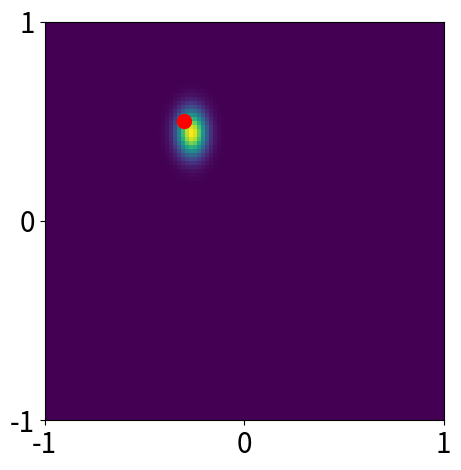

Write the Python code that produced this figure. (Note: this script raises an exception after producing the figure.)
import numpy as np
from scipy.stats import norm 
import matplotlib.pyplot as plt
from numpy.random import normal as noise 
from scipy.stats import multivariate_normal as normal
import math

def moments_posterior(alpha, beta, t, Phi):
    S_N_inv = alpha * np.eye(Phi.shape[1]) + beta * Phi.T.dot(Phi)
    S_N = np.linalg.inv(S_N_inv)
    m_N = beta * S_N.dot(Phi.T).dot(t)
    return m_N, S_N

def posterior(x, y):
    return normal.pdf(np.array([x,y]).ravel(),m_N.ravel(),S_N)

_posterior_v = np.vectorize(posterior)

def moments_prior(alpha, beta, M):
    S_0_inv = alpha * np.eye(M)
    S_0 = np.linalg.inv(S_0_inv)
    m_0 = np.zeros((1,M))
    return m_0, S_0

def likelihood(w, t, Phi, beta):
    res = 1
    for i in range(len(t)):
        mean = w.T.dot(Phi[i])
        sigma = np.sqrt(beta**(-1))
        res =  res * norm.pdf(t[i],mean,sigma)
    return res

def linear_model(X, variance, w0 = -0.3, w1 = 0.5):
    '''Linear function plus noise'''
    return w0 + w1 * X + noise(0,np.sqrt(variance),X.shape)

def identity_basis_function(x):
    return x

def phi(x, bf, args=None):
    if args is None:
        return np.concatenate([np.ones(x.shape), bf(x)], axis=1)
    else:
        return np.concatenate([np.ones(x.shape)] + [bf(x, *args)], axis=1)

def moments_predictive(Phi_posteriori, beta, alpha, t_priori=None, Phi_priori=None):
    
    N, D = Phi_posteriori.shape  
    
    if t_priori is None: t_priori, Phi_priori = np.zeros((0,1)), np.zeros((0,D))
    
    m_prior, S_prior = posterior(alpha, beta, t_priori, Phi_priori)
    
    Phi_posteriori.dot(S_prior.dot(Phi_posteriori.T))
    
    sigma2 = Phi_posteriori.dot(S_prior.dot(Phi_posteriori.T)) + (1/beta)*np.eye(Phi_posteriori.shape[0])
    mu = Phi_posteriori.dot(m_prior) # m_N.T.dot(Phi)
    return mu, sigma2

def predictive(t_posteriori, Phi_posteriori, beta, alpha, t_priori=None, Phi_priori=None):
    
    m, S = moments_predictive(Phi_posteriori, beta, alpha, t_priori, Phi_priori)
    return normal.pdf(t_posteriori.ravel(),m.ravel(),S)

# Noise precision 
beta = (1/0.2)**2

# Prior precision
alpha = 2.0

# True belief
w0 = -0.3; w1 = 0.5
w = np.array([w0,w1]).reshape((2,1))

# Samples sizes
N_list = [0, 1, 2, 4,20]

# Observed data in [-1, 1)
X =np.append([0.75,-0.75],np.random.rand(N_list[-1]-2,1)*2-1).reshape((N_list[-1],1))

# Observed traget
t = linear_model(X, 1/beta, w0, w1)

# Basis function
Phi = phi(X, identity_basis_function)

# Some grids for plot
X_grilla = np.linspace(-1, 1, 100).reshape(-1, 1)
Phi_grilla = phi(X_grilla, identity_basis_function)
w0_grilla =  np.linspace(-1, 1, 100).reshape(-1, 1)
w1_grilla =  np.linspace(1, -1, 100).reshape(-1, 1)
y_grilla = w1_grilla
X_, Y_ = np.meshgrid(X_grilla, y_grilla)

for i, N in list(enumerate(N_list[::-1])):#i=2;N=2
    j = len(N_list)-1-i
    
    X_N = X[:N]
    t_N = t[:N]

    # Design matrix of training observations
    Phi_N = phi(X_N, identity_basis_function)
    
    # Mean and covariance matrix of posterior
    m_N, S_N = moments_posterior(alpha, beta,t_N, Phi_N)
       
    # Sample beliefs from posterior
    w_samples = np.random.multivariate_normal(m_N.ravel(), S_N, 6).T
    
    # target from sampled beliefs
    y_samples = Phi_grilla.dot(w_samples)
    
    # Likelihood
    if N != 0:
        Phi = Phi_N[N_list[j-1]:,:]
        T = t_N[N_list[j-1]:,:]
        def use_likelihood(x,y):#x=-0.3;y=0.5
            w = np.array([x,y]).reshape((2,1))
            return likelihood(w,T,Phi,beta)
        lv = np.vectorize(use_likelihood)
        likeli = np.matrix(lv(w0_grilla[:, np.newaxis],w1_grilla))
        plt.imshow(likeli .T,extent=[-1,1,-1,1])
        plt.scatter(w0,w1, s=[100],color="red")
        plt.xticks(ticks=[-1,0,1])
        plt.yticks(ticks=[-1,0,1])
        ax = plt.gca()
        ax.tick_params(axis='both', labelsize=20)
        plt.tight_layout()
        plt.savefig("pdf/linearRegression_likelihood_{}.pdf".format(j))
        plt.savefig("png/linearRegression_likelihood_{}.png".format(j), transparent=True)
        plt.close()
        
    # Posterior
    belief = _posterior_v(X_,Y_)
    plt.imshow(belief,extent=[-1,1,-1,1])
    plt.scatter(w0,w1,s=[100],color="red")
    plt.xticks(ticks=[-1,0,1])
    plt.yticks(ticks=[-1,0,1])
    ax = plt.gca()
    ax.tick_params(axis='both', labelsize=20)
    plt.tight_layout()
    plt.savefig("pdf/linearRegression_posterior_{}.pdf".format(j))
    plt.savefig("png/linearRegression_posterior_{}.png".format(j), transparent=True)
    plt.close()

    # Data space
    plt.plot(X_grilla, y_samples)
    plt.ylim(-1., 1.)
    plt.xticks(ticks=[-1,0,1])
    plt.yticks(ticks=[-1,0,1])
    ax = plt.gca()
    ax.tick_params(axis='both', labelsize=20)
    plt.scatter(X_N, t_N,s=[100]*len(X_N),color="black")
    plt.savefig("pdf/linearRegression_dataSpace_{}.pdf".format(j))
    plt.savefig("png/linearRegression_dataSpace_{}.png".format(j), transparent=True)
    plt.close()


Phi = phi(X, identity_basis_function)
m, S = moments_posterior(alpha, beta, t, Phi)
def _predictive(x, y):#mu=m_N.T; x=0.5
    Phi_new = phi(np.array([x]).reshape((1,1)), identity_basis_function)
    Phi_new = Phi_new.T
    return normal.pdf(y,float(m.T.dot(Phi_new)),np.sqrt((1/beta)+float(Phi_new.T.dot(S.dot(Phi_new)))) )
_predictive_v = np.vectorize(_predictive)
belief = _predictive_v(X_, Y_)
max_pedictive = np.max(belief)
levels = np.arange(0, math.floor(max_pedictive*100)/100 , 0.1)

plt.imshow(belief,extent=[-1,1,-1,1],vmin=0, vmax=1.1, cmap="gray_r" )
CS = plt.contour(X_,Y_,belief,levels,colors="black",alpha = 0.8)
y_map = linear_model(X_grilla , 0, *m)
plt.plot(X_grilla,y_map,color="black",alpha=1)
plt.plot([-0.75,-0.75],[-1,1],":",color="blue")
plt.plot([0,0],[-1,1],"--",color="red")
plt.plot([0.75,0.75],[-1,1],"-.",color="green")
#plt.plot(X, t,'.',color="black",alpha=1)
plt.tight_layout()
plt.savefig("pdf/linearRegression_predictive.pdf",bbox_inches='tight')
plt.savefig("png/linearRegression_predictive.png",bbox_inches='tight', transparent=True)
plt.close()



plt.plot(X_grilla,belief[:,0] ,":",color="blue")
plt.plot(X_grilla,belief[:,50],"--",color="red")
plt.plot(X_grilla,belief[:,-1],"-.",color="green")
plt.tight_layout()
plt.savefig("pdf/linearRegression_predictive_longitudinal.pdf",bbox_inches='tight')
plt.savefig("png/linearRegression_predictive_longitudinal.png",bbox_inches='tight', transparent=True)
plt.close()



